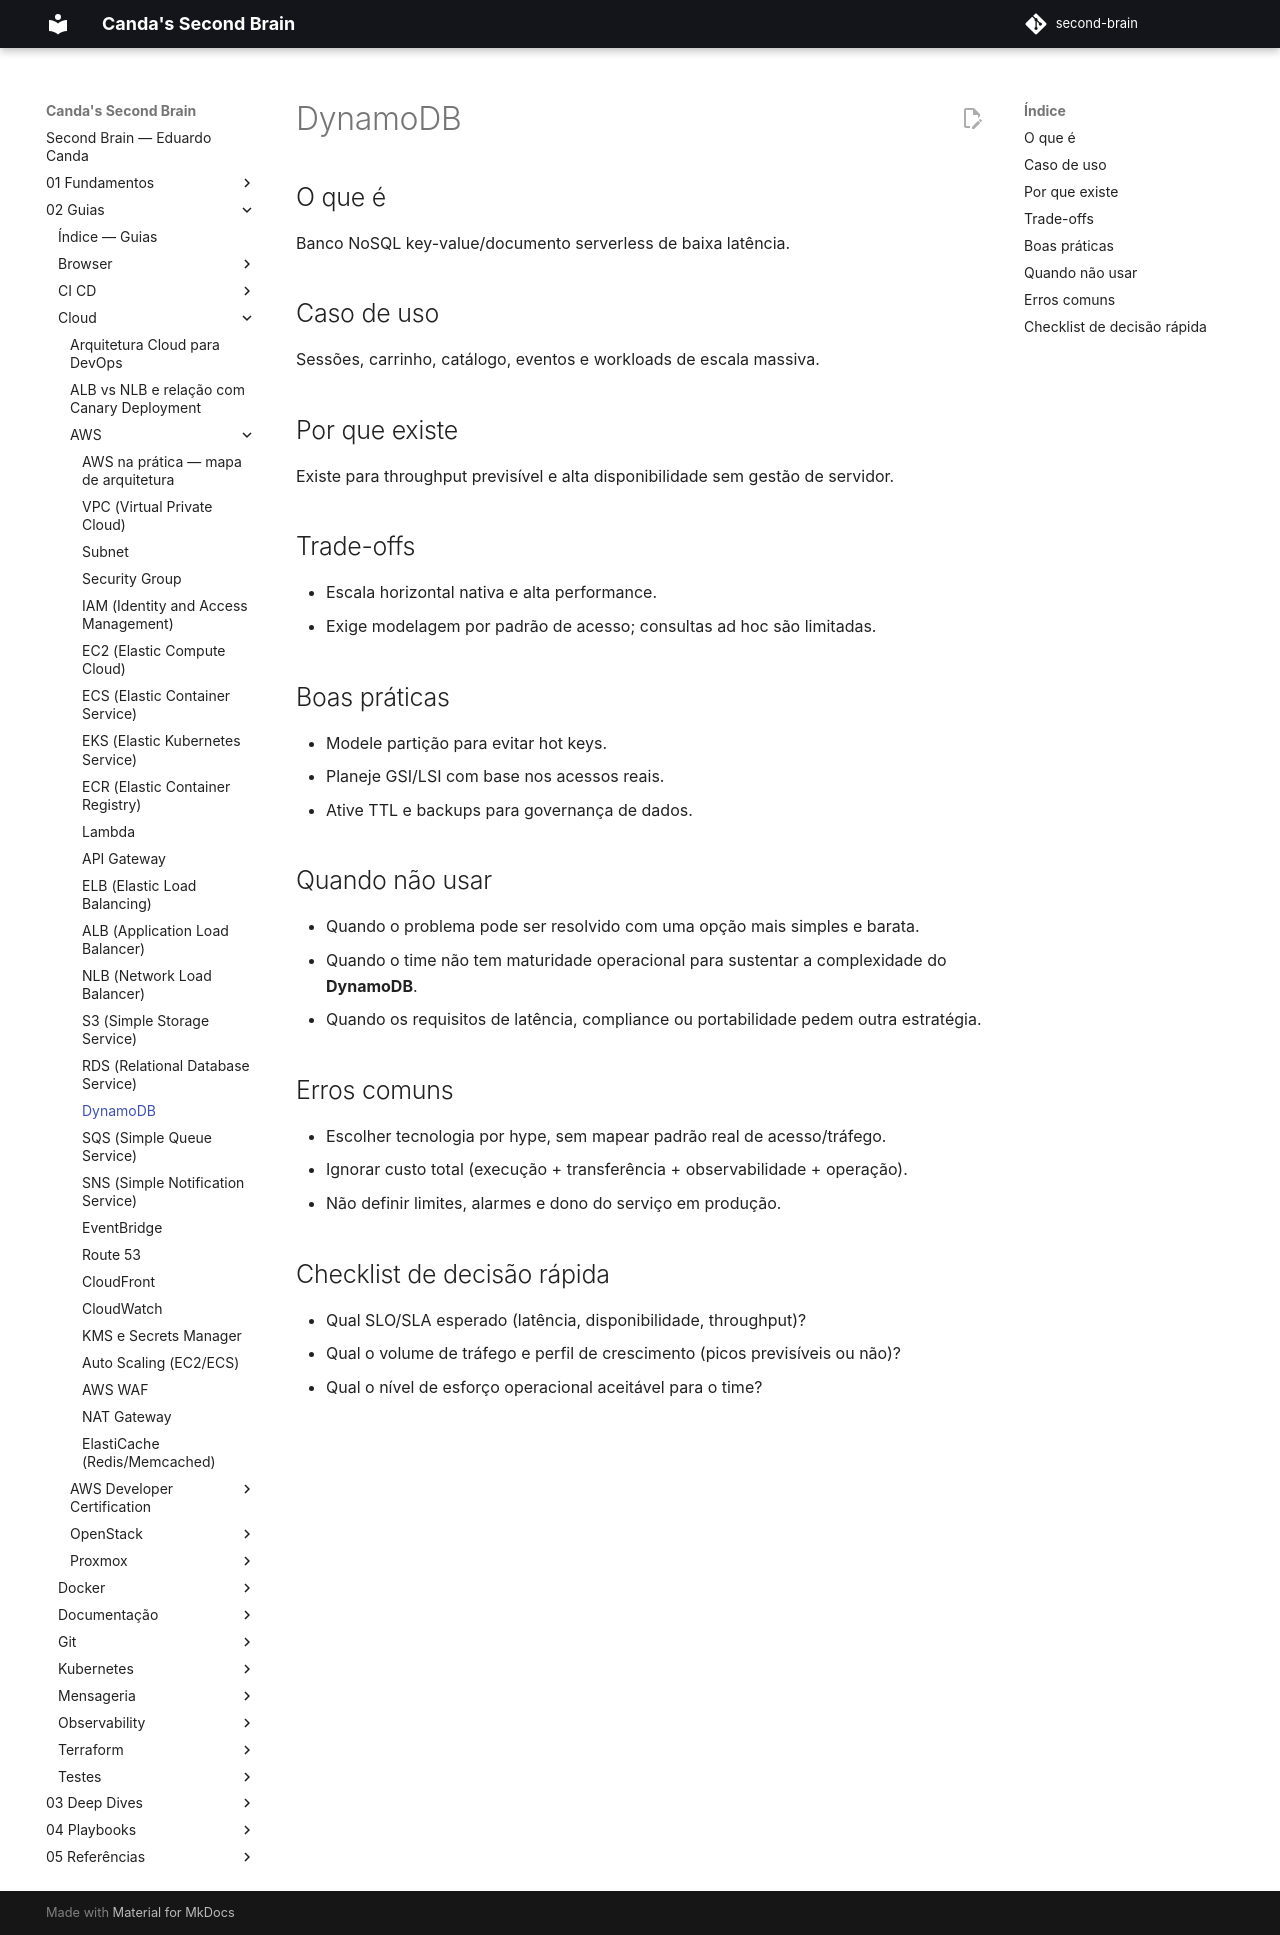

repository: EduardoCanda/second-brain · page: 02 - Guias/Cloud/AWS/16 - DynamoDB/index.html · generator: mkdocs

# DynamoDB

## O que é
Banco NoSQL key-value/documento serverless de baixa latência.

## Caso de uso
Sessões, carrinho, catálogo, eventos e workloads de escala massiva.

## Por que existe
Existe para throughput previsível e alta disponibilidade sem gestão de servidor.

## Trade-offs
- Escala horizontal nativa e alta performance.
- Exige modelagem por padrão de acesso; consultas ad hoc são limitadas.

## Boas práticas
- Modele partição para evitar hot keys.
- Planeje GSI/LSI com base nos acessos reais.
- Ative TTL e backups para governança de dados.

## Quando não usar
- Quando o problema pode ser resolvido com uma opção mais simples e barata.
- Quando o time não tem maturidade operacional para sustentar a complexidade do **DynamoDB**.
- Quando os requisitos de latência, compliance ou portabilidade pedem outra estratégia.

## Erros comuns
- Escolher tecnologia por hype, sem mapear padrão real de acesso/tráfego.
- Ignorar custo total (execução + transferência + observabilidade + operação).
- Não definir limites, alarmes e dono do serviço em produção.

## Checklist de decisão rápida
- Qual SLO/SLA esperado (latência, disponibilidade, throughput)?
- Qual o volume de tráfego e perfil de crescimento (picos previsíveis ou não)?
- Qual o nível de esforço operacional aceitável para o time?
